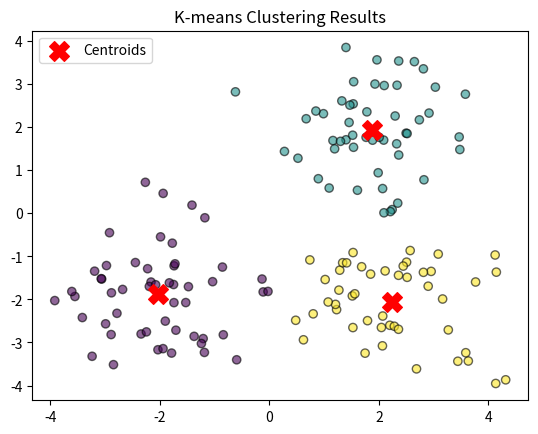

Write Python code to recreate this figure.
############# Question #############

# Given a set of unlabelled examples, the k-means clustering algorithm:
# Group of answer choices

# Finds the best possible cluster centres: minimising the total Euclidean distance from each example to its nearest cluster centre.
# Finds the best possible cluster centres: minimising the total Manhattan distance from each example to its nearest cluster centre.
# Finds a set of cluster centres that may not be the best possible, but cannot be improved by the k-means update step.
# Finds a set of cluster centres that are located where the examples are most dense.
# Finds the best possible cluster centres: dividing the set of examples into clusters of equal size (or as close to equal as possible).

############# Answer #############
"Finds a set of cluster centres that may not be the best possible, but cannot be improved by the k-means update step."

# k-means: Sum the distance between each data (x) and the center of the cluster to which it belongs (μ), and create clusters so that the value is minimized.
# - The k-means algorithm follows an iterative improvement process where it moves towards a local minimum, but it does not guarantee finding the global optimal clustering
"May not be the best possible"  # → Because k-means can get stuck in local minima depending on initialization.
"Cannot be improved by the k-means update step"  # → Because once centroids stabilize, k-means stops even if a better solution exists.

# ❌ Finds the best possible cluster centres: minimising the total Euclidean distance from each example to its nearest cluster centre.
# - The update step only minimizes the sum of squared distances from points to centroids.
# - It never reassigns all points from scratch or tries entirely new centroid placements.
#   It often converges to a local minimum, meaning that there might be a better clustering solution that k-means does not find.
#   The outcome depends heavily on the initial placement of cluster centers.

# ❌  Finds the best possible cluster centres: minimising the total Manhattan distance from each example to its nearest cluster centre.
# - The k-means algorithm is specifically designed to use Euclidean distance (L2 norm), which measures the straight-line distance between points.
# - If you want clustering that minimizes Manhattan distance (L1 norm), you would use k-medoids or k-medians clustering, not k-means.

# ❌ Finds a set of cluster centres that are located where the examples are most dense.
# - K-means minimizes variance (sum of squared Euclidean distances), but it does not explicitly aim to find high-density regions.

# ❌ Finds the best possible cluster centres: dividing the set of examples into clusters of equal size (or as close to equal as possible).
# K-means does not enforce equal cluster sizes; some clusters may have many more points than others.


# ------------------------------------------------------------------------------
import numpy as np
import matplotlib.pyplot as plt

# K-means Algorithm Steps:
# 1. Initialization: Randomly choose k points as initial cluster centers (centroids).
# 2. Assignment: Assign each data point to the nearest centroid.
# 3. Update: Compute new centroids as the mean of the assigned points.
# 4. Convergence: Repeat steps 2 and 3 until cluster assignments no longer change.


def initialize_centroids(X, k):
    """
    Step 1: Randomly initialize k centroids.
    - X: Dataset (numpy array of shape (num_samples, num_features))
    - k: Number of clusters
    """
    np.random.seed(42)  # For reproducibility
    indices = np.random.choice(X.shape[0], k, replace=False)  # Pick k random indices
    return X[indices]  # Return the selected data points as initial centroids


def assign_clusters(X, centroids):
    """
    Step 2: Assign each data point to the nearest centroid.
    - Compute the Euclidean distance between each point and each centroid.
    - Assign the point to the cluster with the closest centroid.
    """
    distances = np.linalg.norm(
        X[:, np.newaxis] - centroids, axis=2
    )  # Compute distances
    return np.argmin(distances, axis=1)  # Assign each point to the nearest centroid


def update_centroids(X, labels, k):
    """
    Step 3: Update centroids as the mean of all points in each cluster.
    - Compute the mean of all data points assigned to each cluster.
    """
    return np.array([X[labels == i].mean(axis=0) for i in range(k)])


def kmeans(X, k, max_iters=100, tol=1e-4):
    """
    Full K-means algorithm:
    - Step 1: Initialize centroids randomly.
    - Step 2: Assign points to clusters.
    - Step 3: Compute new centroids.
    - Step 4: Repeat until convergence or max_iters is reached.
    """
    centroids = initialize_centroids(X, k)  # Step 1: Initialize centroids
    for _ in range(max_iters):
        labels = assign_clusters(X, centroids)  # Step 2: Assign clusters
        new_centroids = update_centroids(X, labels, k)  # Step 3: Update centroids

        # Step 4: Check for convergence: If centroids do not change significantly, stop.
        if np.linalg.norm(new_centroids - centroids) < tol:
            break
        centroids = new_centroids  # Update centroids

    return labels, centroids  # Return final cluster assignments and centroids


# Generate sample data (2D points for visualization)
np.random.seed(42)
X1 = np.random.randn(50, 2) + np.array([2, 2])  # Cluster 1
X2 = np.random.randn(50, 2) + np.array([-2, -2])  # Cluster 2
X3 = np.random.randn(50, 2) + np.array([2, -2])  # Cluster 3
X = np.vstack((X1, X2, X3))  # Combine clusters

# Run K-means with k=3
k = 3
labels, centroids = kmeans(X, k)

# Visualization of results
plt.scatter(X[:, 0], X[:, 1], c=labels, cmap="viridis", alpha=0.6, edgecolors="k")
plt.scatter(
    centroids[:, 0], centroids[:, 1], c="red", marker="X", s=200, label="Centroids"
)
plt.legend()
plt.title("K-means Clustering Results")
plt.show()
# ------------------------------------------------------------------------------


# K-means Algorithm Steps:
# 1. Initialization: Randomly choose k points as initial cluster centers (centroids).
# 2. Assignment: Assign each data point to the nearest centroid.
# 3. Update: Compute new centroids as the mean of the assigned points.
# 4. Convergence: Repeat steps 2 and 3 until cluster assignments no longer change.

# Why does K-means work well?
# - K-means gradually moves cluster centers to better positions.
# - It does this by repeating two steps: assignment and update.
#
# Example:
# Imagine we have three groups of people standing in different spots.
# 1. We pick three random leaders (centroids) to represent each group.
# 2. Each person walks toward the closest leader.
# 3. Each leader moves to the average position of their group.
# 4. Repeat steps 2 and 3 until leaders stop moving.
# - This process naturally groups people into sensible clusters!
#
# - The goal of K-means is to minimize the total distance between points and their cluster centers.
# - This is called the "cost function," and K-means automatically lowers it over time.

# Limitations of K-means:
# 1. K-means does not always find the best solution (local minimum problem).
#    - Because centroids are chosen randomly, K-means may settle for a "good enough" solution rather than the best one.
#    - Example: If we start with bad initial centroids, we might get stuck in a suboptimal grouping.
#    - Solution: Use "K-means++" to pick better starting centroids.

# 2. K-means assumes clusters are round and evenly sized.
#    - If clusters have irregular shapes or different sizes, K-means may not work well.
#    - Example: If we try K-means on a dataset with moon-shaped clusters, it will fail to separate them correctly.

# 3. K-means is sensitive to outliers.
#    - Since it calculates centroids based on the mean, an outlier (a point far away) can shift the centroid too much.
#    - Solution: Consider using K-medoids, which are less sensitive to outliers.


# ------------------------------------------------------------------------------
############# Euclidean Distance && Manhattan Distance #############

# 1. Euclidean Distance
# Euclidean distance represents the "straight-line" distance between two points.
# Mathematically, it is calculated using the Pythagorean theorem.

# Example:
# Given two points A(1,2) and B(5,6), the Euclidean distance is:
# Euclidean Distance = sqrt((x2 - x1)^2 + (y2 - y1)^2)
#                    = sqrt((5-1)^2 + (6-2)^2)
#                    = sqrt(16 + 16) = sqrt(32) ≈ 5.66

# It measures the shortest possible distance between two points.


# 2. Manhattan Distance
# Manhattan distance is the sum of the absolute differences of their Cartesian coordinates.
# It is named after the "Manhattan grid layout," where movement is restricted to vertical and horizontal paths.

# Example:
# Using the same points A(1,2) and B(5,6),
# Manhattan Distance = |x2 - x1| + |y2 - y1|
#                    = |5-1| + |6-2|
#                    = 4 + 4 = 8

# It measures the travel distance when movement is limited to grid-like paths.


# 3. Key Differences and Use Cases
# - Euclidean Distance is used when measuring shortest paths (e.g., straight-line distance).
# - Manhattan Distance is used when movement is grid-restricted (e.g., city streets, chess rook movement).

# Visualization:
# - When going from 🏠 home to 🏢 supermarket:
#   - If you can fly, use Euclidean distance.
#   - If you drive through streets, use Manhattan distance.


# 4. Higher Dimensions
# The concept remains the same in higher dimensions:
# - Euclidean Distance → shortest path in n-dimensional space
# - Manhattan Distance → sum of absolute differences along all axes

# From the screenshots:
# - Euclidean distance is always smaller than Manhattan distance.
# - The difference increases as the points are further apart.


# 5. Python Code
import numpy as np

# 2D Data
a = np.array([1, 2])
b = np.array([5, 6])

# 10D Data
c = np.array([1, 1, 1, 1, 1, 1, 1, 1, 100, 100])
d = np.array([1, 1, 1, 1, 1, 1, 1, 1, 1, 1])

# Euclidean Distance
euclidean_ab = np.linalg.norm(a - b)
euclidean_cd = np.linalg.norm(c - d)

# Manhattan Distance
manhattan_ab = np.linalg.norm(a - b, ord=1)
manhattan_cd = np.linalg.norm(c - d, ord=1)

print("Euclidean distance between a and b:", euclidean_ab)
print("Manhattan distance between a and b:", manhattan_ab)
print("Euclidean distance between c and d:", euclidean_cd)
print("Manhattan distance between c and d:", manhattan_cd)

# 6. Summary
# - Euclidean Distance: Shortest (straight-line) distance
# - Manhattan Distance: Distance following a grid
# - Manhattan distance is always greater than Euclidean distance.
# - The choice depends on whether diagonal movement is allowed.
# ------------------------------------------------------------------------------
